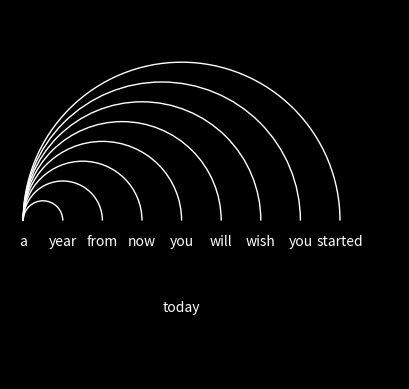

Generate this figure with matplotlib:
import matplotlib.pyplot as plt
import numpy as np
import matplotlib.patches as patches

def plot_arcs(sentence, filename='output.png'):
    words = sentence.split()
    fig, ax = plt.subplots()

    # hide axes and ticks
    ax.axis('off')

    # Set the aspect of the plot to be equal
    ax.set_aspect('equal')

    # Set the facecolor of the figure
    fig.patch.set_facecolor('black')

    # Set the vertical offset for the center of the arcs and the text
    text_offset = 0.3  # Adjust this value as needed
    arc_offset = 0.5  # Adjust this value as needed

    spacing_factor = 1.5  # Adjust this value as needed

    for i, word in enumerate(words):
        if i != len(words) - 1:
            # Place text for all words but the last
            ax.text(i * spacing_factor, -text_offset, word, ha='center', va='center', color='white')

        # Create arcs from first word to every other word, but not to the last word
        if 0 < i < len(words) - 1:
            center = ((i * spacing_factor / 2), arc_offset)  # center of circle
            radius = i * spacing_factor / 2  # radius of circle
            arc = patches.Arc(center, 2*radius, 2*radius, theta1=0.0, theta2=180.0, edgecolor='white')
            ax.add_patch(arc)

    # For the last word, place it below all other words
    last_word_position = ((len(words) - 2) * spacing_factor / 2, -len(words)/4 - text_offset)  # Adjust this value as needed
    ax.text(last_word_position[0], last_word_position[1], words[-1], ha='center', va='center', color='white')

    # Set proper limits to fit all arcs
    ax.set_xlim(-0.5, (len(words) - 0.5) * spacing_factor)
    ylim_top = max(arc_offset + len(words) * spacing_factor / 2, len(words) // 2 + arc_offset)
    ylim_bottom = min(-len(words)/2, last_word_position[1] - text_offset)
    ax.set_ylim(ylim_bottom - 0.5, ylim_top + 0.5)  # Adjust this value as needed

    # Save the image
    plt.savefig(filename, facecolor=fig.get_facecolor())
    plt.show()

plot_arcs('a year from now you will wish you started today')
